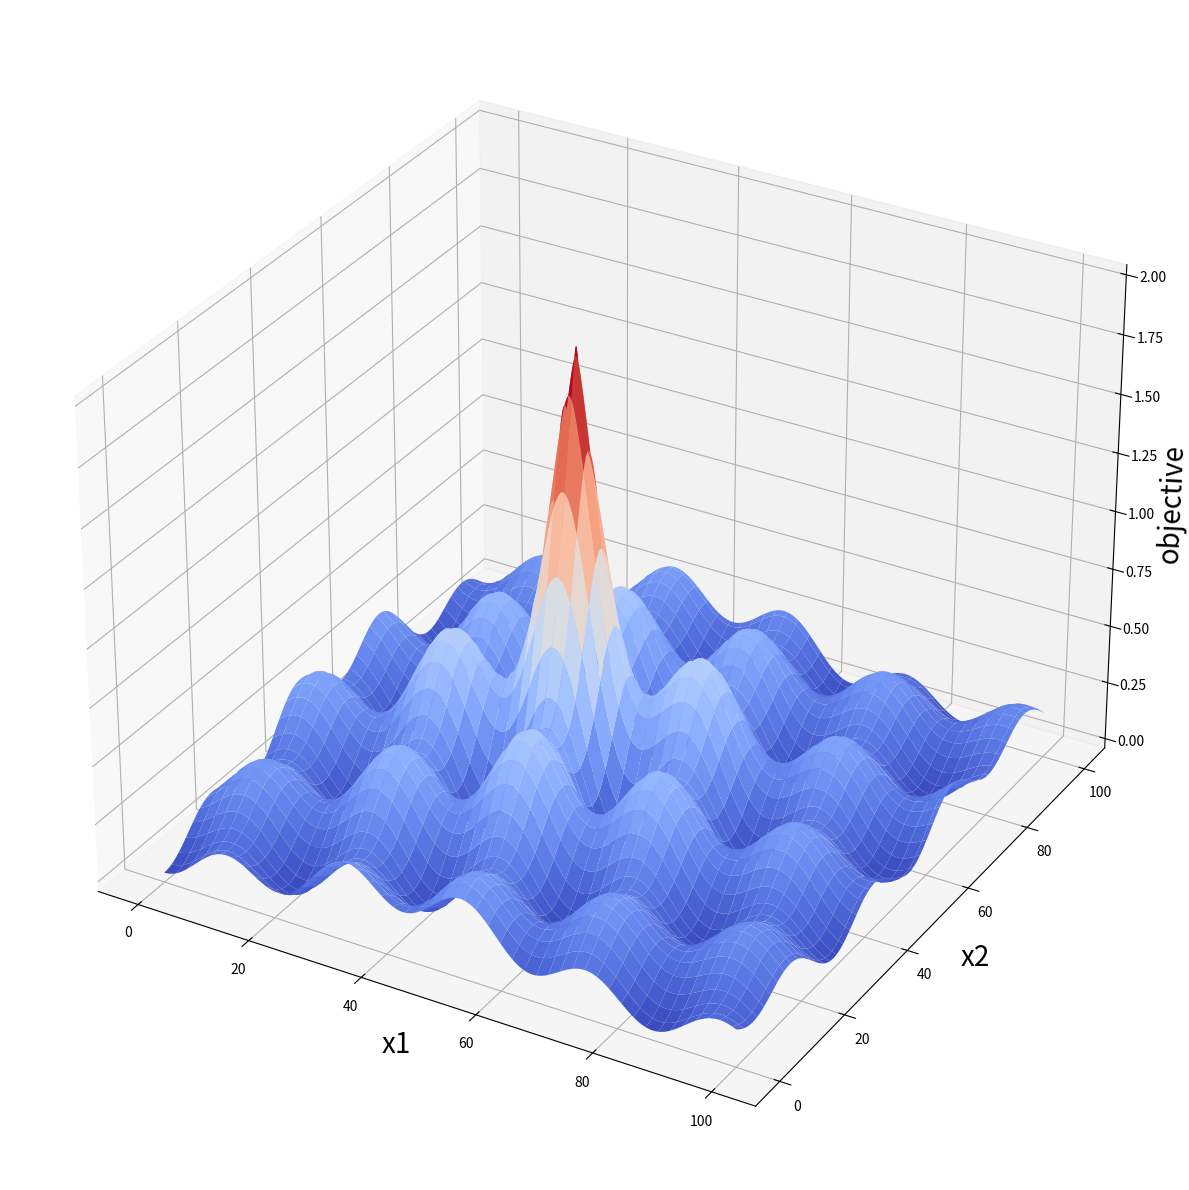

Write Python code to recreate this figure. (Note: this script raises an exception after producing the figure.)
# -*- coding: utf-8 -*-
"""
Created on Mon Feb 13 10:17:12 2023

[redacted]
"""
import numpy as np
import matplotlib.pyplot as plt


def linear(pop):
    scores=[]
    for i in range (len(pop)):
        scores.append(sum(pop[i]))
    return scores

def test_func(x1,x2):
    return (np.sin(np.pi*x1/86-2*np.pi*x2/51)**2+np.sin(np.pi*x2/102+2*np.pi*x1/43)**2)/(np.sqrt((x1-43)**2+(x2-51)**2)/10+1)

def non_linear(pop):
    scores=[]
    for i in range (len(pop)):
        x1=pop[i][0]
        x2=pop[i][1]
        x3=pop[i][2]
        x4=pop[i][3]
        y = -x3 -x4 +test_func(x1, x2) 
        scores.append(y)
    return scores

#%% 3D plot of test function

#below are temporarily useless codes saved up for later
plt.rcParams["figure.figsize"] = [12, 12]
plt.rcParams["figure.autolayout"] = True

fig = plt.figure()

ax = fig.add_subplot(111, projection='3d')

xx1 = np.array(np.linspace(0, 100, 1501))
xx2 = np.array(np.linspace(0, 100, 1501))
x1,x2=np.meshgrid(xx1,xx2)

y=test_func(x1,x2)

ax.plot_surface(x1, x2, y, cmap="coolwarm")

ax.set_xlabel('x1',fontsize=20)
ax.set_ylabel('x2',fontsize=20)
ax.set_zlabel('objective',fontsize=20)
#find global max
Max=0
for i in range (len(xx1)):
    if max(y[i])>Max:
        Max=max(y[i])

plt.show()
        
#%% Calculate stop point vs pop

n_run=20 #number of runs in an ensemble
stop_mean_list=[]
end_score_list=[]

for pop_size in range (4,21,2):
    
    n_gene = 4
    pop = [random.sample(range(0,150), n_gene) for _ in range(pop_size)]
    
    scores_ensemble=[]
    
    for i in range (n_run):
        # GA is used to MAXIMISE the target function
        scores=GA(pop,target=non_linear,n_iter=1000,tournament_size=3)
        scores_ensemble.append(scores)
    
    scores_ensemble=np.array(scores_ensemble)
    ensemble_mean=scores_ensemble.mean(axis=0)
        
    stop_list=np.zeros(n_run)

    for i in range (n_run):
        # find the stop point 
        temp=0
        stop=0
        for j in range (1,len(scores_ensemble[i])):
            if scores_ensemble[i][j]!=scores_ensemble[i][j-1]:
                temp=0
            if temp>=100:
                stop=j
                stop_list[i]=stop
                break
            temp+=1
            
    stop_mean=int(np.ceil(np.mean(stop_list))) # rounded up
    end_score=round(ensemble_mean[stop_mean],2) # rounded to 2 d.p.
    stop_mean_list.append(stop_mean)
    end_score_list.append(end_score)

#%% Plot stop point vs pop

pop_size=[i for i in range(4,21,2)]

# create figure and axis objects with subplots()
fig,ax = plt.subplots()
# make a plot
ax.plot(pop_size,
        stop_mean_list,
        color="red", 
        marker="o")
# set x-axis label
ax.set_xlabel("population size", fontsize = 14)
# set y-axis label
ax.set_ylabel("average stop point",
              color="red",
              fontsize=14)

# twin object for two different y-axis on the sample plot
ax2=ax.twinx()
# make a plot with different y-axis using second axis object
ax2.plot(pop_size, end_score_list,color="blue",marker="o")
ax2.set_ylabel("average ending score",color="blue",fontsize=14)
plt.title(f'non-linear target function, ensemble size={n_run}')
plt.show()

